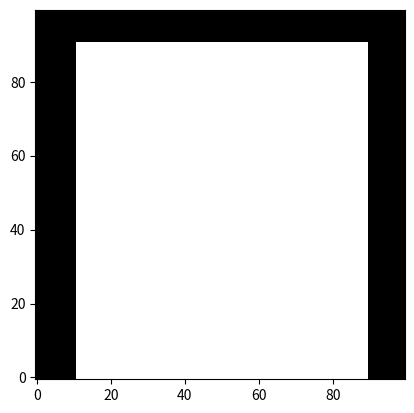

The script that saved this image:
import numpy as np
from typing import List, Tuple, Optional

# 定义线段：用 [x1, x2, y1, y2] 表示
LineSegment = Tuple[float, float, float, float]

# 定义光线
class Ray:
    def __init__(self, origin: np.ndarray, direction: np.ndarray):
        self.origin = origin    # 光线起点 [x, y]
        self.direction = direction  # 光线方向 [dx, dy]（需归一化）

# 定义包围盒（AABB）
class AABB:
    def __init__(self, min_: np.ndarray, max_: np.ndarray):
        self.min = min_  # 左下角 [x_min, y_min]
        self.max = max_  # 右上角 [x_max, y_max]

# 定义 BVH 节点
class BVHNode:
    def __init__(self):
        self.bbox: Optional[AABB] = None  # 当前节点的包围盒
        self.left: Optional[BVHNode] = None  # 左子树
        self.right: Optional[BVHNode] = None  # 右子树
        self.lines: List[LineSegment] = []  # 叶节点存储的线段
def intersect_line_segment(ray: Ray, line: LineSegment) -> Optional[float]:
    """光线与线段求交，返回交点距离 t（若无交点返回 None）"""
    x1, x2, y1, y2 = line
    p0 = np.array([x1, y1])  # 线段起点
    p1 = np.array([x2, y2])  # 线段终点
    d = p1 - p0  # 线段方向向量

    # 计算光线与线段所在直线的交点
    cross_rd = np.cross(ray.direction, d)
    if np.abs(cross_rd) < 1e-6:  # 平行或接近平行
        return None

    t = np.cross(p0 - ray.origin, d) / cross_rd
    u = np.cross(p0 - ray.origin, ray.direction) / cross_rd

    if t >= 0 and 0 <= u <= 1:  # 交点在线段范围内
        return t
    return None


def compute_line_bbox(line: LineSegment) -> AABB:
    """计算线段的包围盒"""
    x1, x2, y1, y2 = line
    min_ = np.array([min(x1, x2), min(y1, y2)])
    max_ = np.array([max(x1, x2), max(y1, y2)])
    return AABB(min_, max_)


def merge_bboxes(bbox1: AABB, bbox2: AABB) -> AABB:
    """合并两个包围盒"""
    min_ = np.minimum(bbox1.min, bbox2.min)
    max_ = np.maximum(bbox1.max, bbox2.max)
    return AABB(min_, max_)


def build_bvh(lines: List[LineSegment], axis: int = 0) -> BVHNode:
    """递归构建 BVH 树"""
    node = BVHNode()

    if len(lines) <= 4:  # 叶节点：直接存储线段
        node.lines = lines
        node.bbox = compute_line_bbox(lines[0])
        for line in lines[1:]:
            node.bbox = merge_bboxes(node.bbox, compute_line_bbox(line))
        return node

    # 按质心坐标排序（沿当前轴）
    lines.sort(key=lambda line: (line[0] + line[1]) / 2 if axis == 0 else (line[2] + line[3]) / 2)

    # 递归构建左右子树
    mid = len(lines) // 2
    node.left = build_bvh(lines[:mid], (axis + 1) % 2)  # 交替选择分割轴（X/Y）
    node.right = build_bvh(lines[mid:], (axis + 1) % 2)
    node.bbox = merge_bboxes(node.left.bbox, node.right.bbox)
    return node
def intersect_aabb(ray: Ray, bbox: AABB) -> bool:
    """检测光线是否击中包围盒"""
    t_min = (bbox.min - ray.origin) / ray.direction
    t_max = (bbox.max - ray.origin) / ray.direction
    t1 = np.minimum(t_min, t_max)
    t2 = np.maximum(t_min, t_max)
    t_enter = max(t1[0], t1[1])
    t_exit = min(t2[0], t2[1])
    return t_enter <= t_exit and t_exit >= 0

def trace_ray(ray: Ray, bvh_node: BVHNode) -> Optional[float]:
    """递归检测光线与 BVH 的最近交点"""
    if not intersect_aabb(ray, bvh_node.bbox):
        return None

    if bvh_node.lines:  # 叶节点：检测所有线段
        min_t = None
        for line in bvh_node.lines:
            t = intersect_line_segment(ray, line)
            if t is not None and (min_t is None or t < min_t):
                min_t = t
        return min_t
    else:  # 内部节点：递归检测左右子树
        t_left = trace_ray(ray, bvh_node.left)
        t_right = trace_ray(ray, bvh_node.right)
        if t_left is not None and t_right is not None:
            return min(t_left, t_right)
        return t_left or t_right
def render(width: int, height: int, lines: List[LineSegment]) -> np.ndarray:
    """渲染 2D 线段场景"""
    image = np.zeros((height, width, 3), dtype=np.float32)  # RGB 图像
    bvh = build_bvh(lines)  # 构建 BVH

    for y in range(height):
        for x in range(width):
            # 生成从相机出发的光线（假设相机在 (0,0)，朝向屏幕）
            ray = Ray(origin=np.array([x, y]), direction=np.array([0, 1]))
            t = trace_ray(ray, bvh)
            if t is not None:
                image[y, x] = [1.0, 1.0, 1.0]  # 击中线段则设为白色
    return image
# 定义线段（[x1, x2, y1, y2]）
lines = [
    (10, 90, 10, 10),  # 水平线
    (10, 10, 10, 90),  # 垂直线
    (10, 90, 90, 90),  # 另一水平线
    (90, 90, 10, 90),  # 另一垂直线
    (10, 90, 10, 90),  # 对角线
]

# 渲染 100x100 图像
image = render(100, 100, lines)

# 保存结果（需安装 matplotlib）
import matplotlib.pyplot as plt
plt.savefig("line_rendering.png")
plt.imshow(image, origin='lower')
